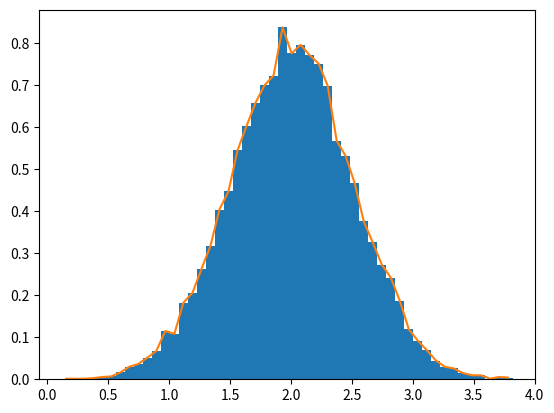

Generate this figure with matplotlib:
# ******************************************************************************
# This file is part of dlplay
# 
# [redacted]
# 
# dlplay is free software: you can redistribute it and/or modify
# it under the terms of the GNU General Public License as published by
# the Free Software Foundation, either version 3 of the License, or
# (at your option) any later version.
# 
# dlplay is distributed in the hope that it will be useful,
# but WITHOUT ANY WARRANTY; without even the implied warranty of
# MERCHANTABILITY or FITNESS FOR A PARTICULAR PURPOSE. See the
# GNU General Public License for more details.
# 
# You should have received a copy of the GNU General Public License
# along with dlplay. If not, see <http://www.gnu.org/licenses/>.
# ******************************************************************************
#!/usr/bin/env python3
import numpy as np
import matplotlib.pyplot as plt

# Build a vector of 10000 normal deviates with variance 0.5^2 and mean 2
mu, sigma = 2, 0.5
v = np.random.normal(mu,sigma,10000)

# Plot a normalized histogram with 50 bins
plt.hist(v, bins=50, density=1)       # matplotlib version (plot)
plt.show()

# Compute the histogram with numpy and then plot it
(n, bins) = np.histogram(v, bins=50, density=True)  # NumPy version (no plot)

plt.plot(.5*(bins[1:]+bins[:-1]), n)
plt.show()
